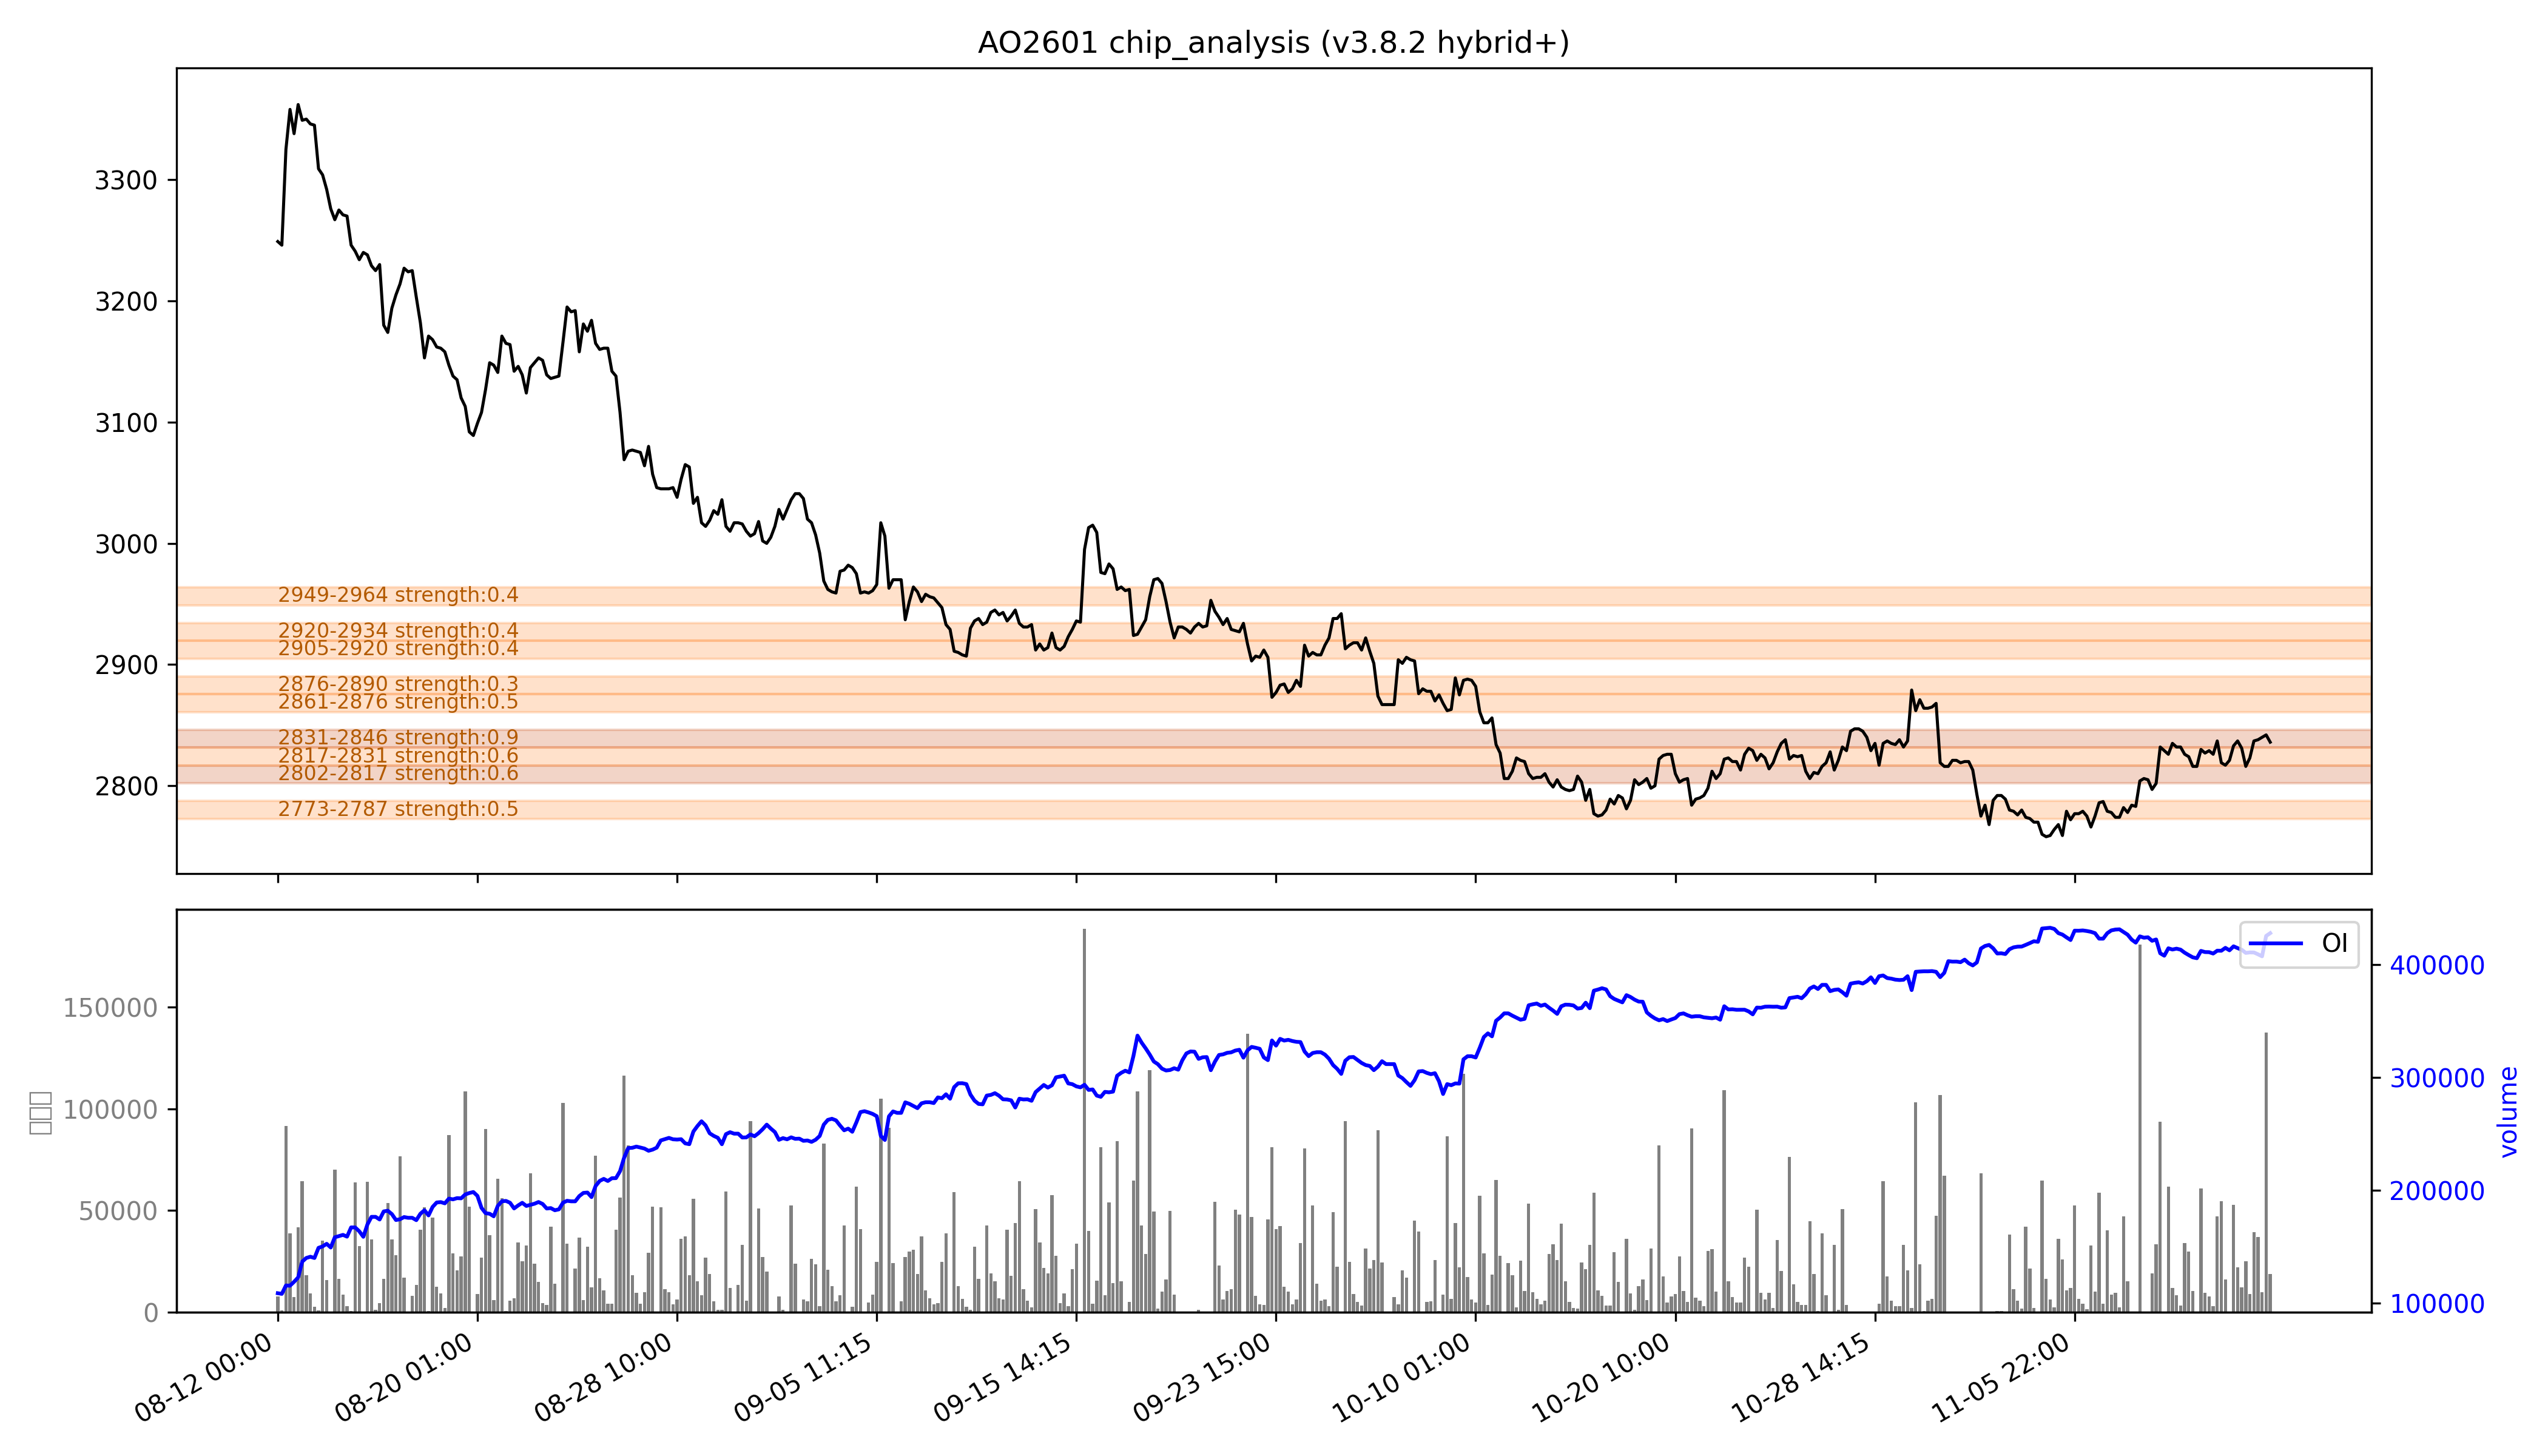

Source data for this figure (header and first rows):
low, high, recent_strength, all_strength, avg_strength, persistent, zone_type
2773, 2787, 0.3, 0.7, 0.5, False, 短期区
2802, 2817, 强：0.5, 0.7, 0.6, True, 持久区
2817, 2831, 0.4, 0.8, 强：0.6, False, 短期区
2831, 2846, 强：1.0, 0.8, 强：0.9, True, 持久区
2861, 2876, 0.0, 强：1.0, 0.5, False, 短期区
2876, 2890, 0.0, 0.6, 0.3, False, 短期区
2905, 2920, 0.0, 强：0.9, 0.4, False, 短期区
2920, 2934, 0.0, 0.8, 0.4, False, 短期区
2949, 2964, 0.0, 0.7, 0.4, False, 短期区
